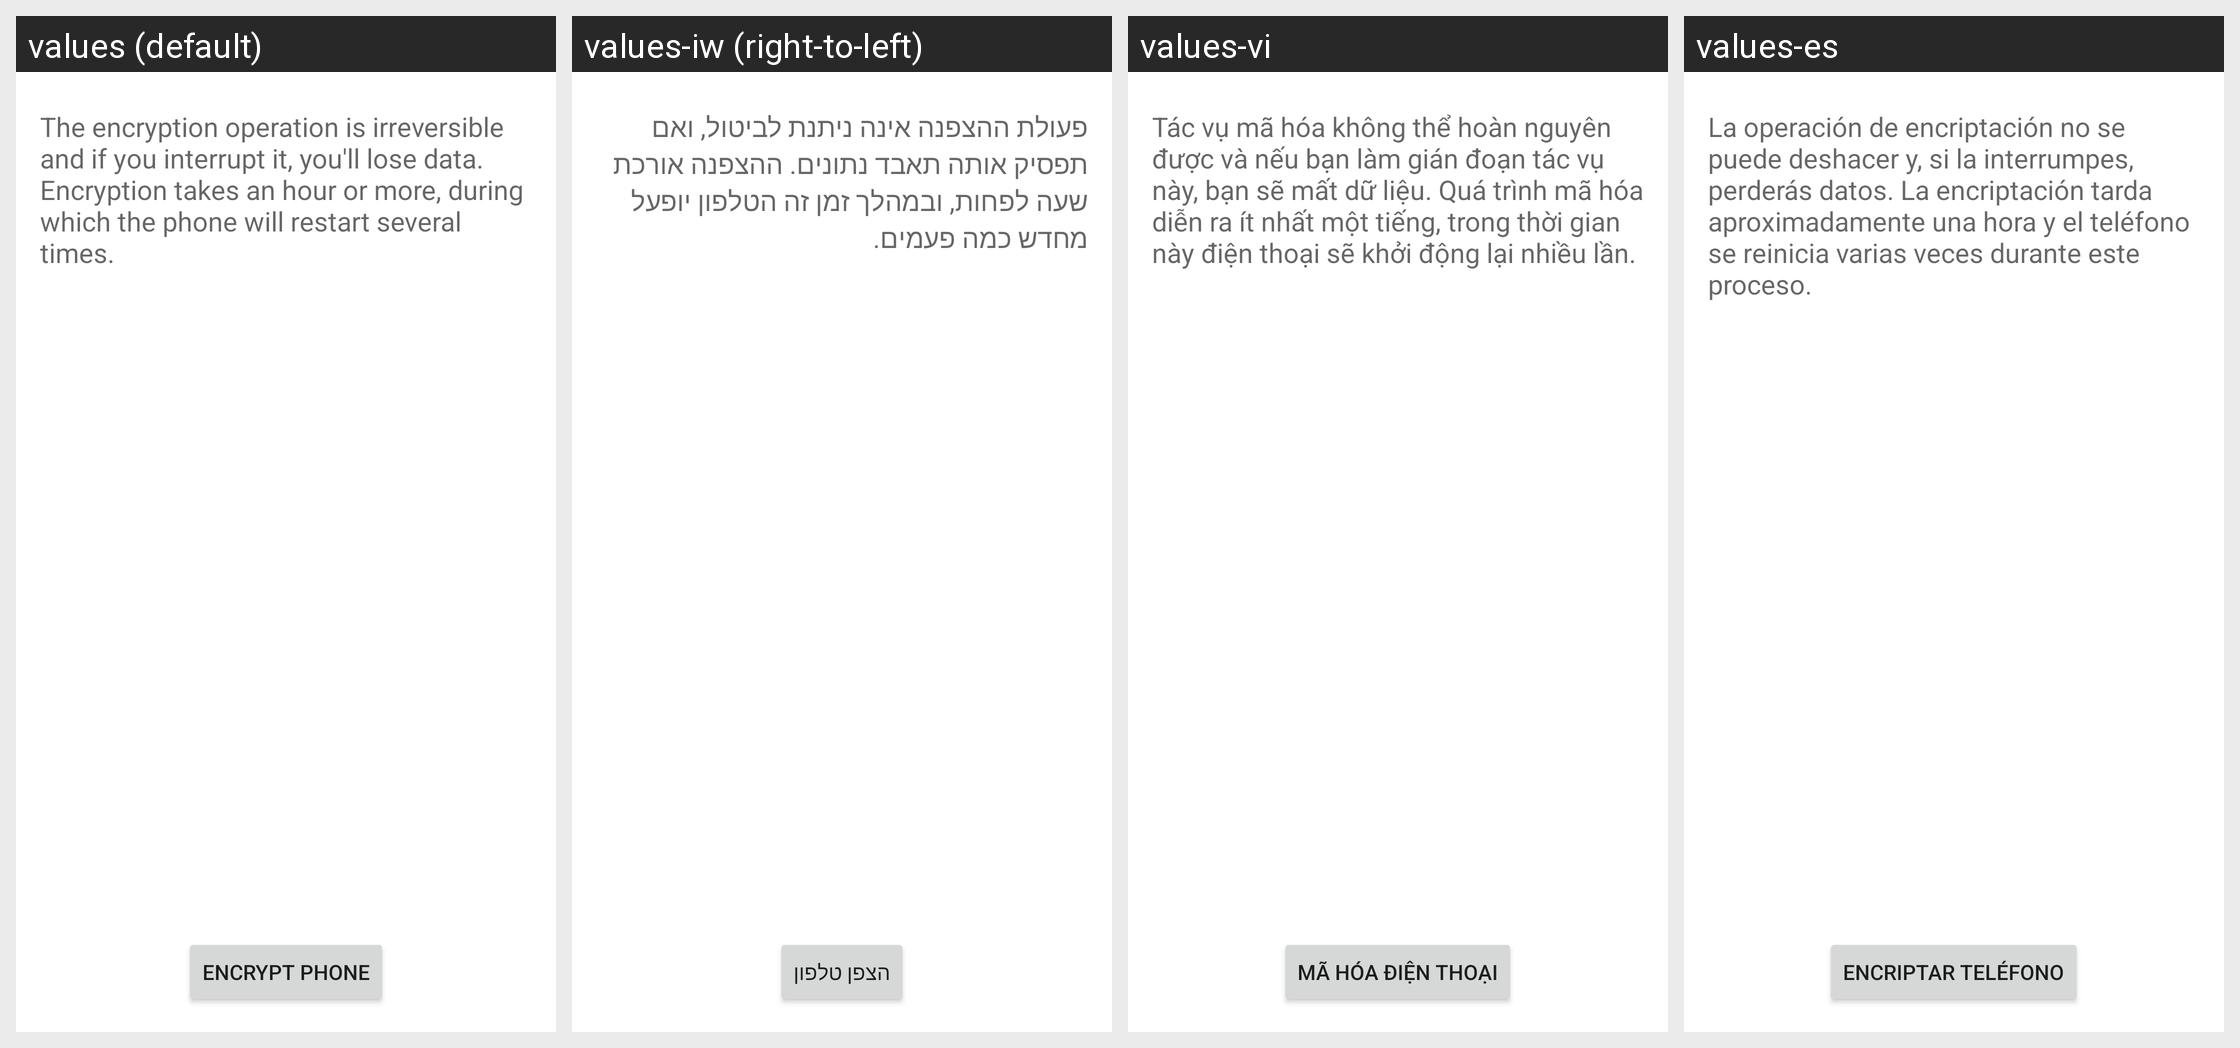

Here is an Android app screen in its default locale and in the app's own translations. Write out the translated-string differences for the strings that appear on this screen.
Android screen res/layout/crypt_keeper_confirm.xml rendered under 4 locales, left to right: values (default), values-iw (right-to-left), values-vi, values-es. Device: Nexus 5 (rendered at 1080×1920; each locale shown at half size, 540×960, under a caption strip naming it); theme Theme.MaterialComponents.DayNight.NoActionBar.
Other locales in the repository, not shown: values-cs, values-de, values-el, values-en-rGB, values-fa, values-fr, values-hu, values-in, values-it, values-ko, values-ms, values-nl, values-pl, values-pt, values-pt-rPT, values-ro, values-ru, values-sk, values-sl, values-tl, values-tr, values-zh-rCN, values-zh-rTW.
Strings drawn on this screen, with the default value and each locale's value (text and hints the layout hard-codes, and strings that could not be matched under every locale, appear in the picture but are not listed):

crypt_keeper_final_desc
  values: The encryption operation is irreversible and if you interrupt it, you'll lose data. Encryption takes an hour or more, during which the phone will restart several times.
  values-iw: פעולת ההצפנה אינה ניתנת לביטול, ואם תפסיק אותה תאבד נתונים. ההצפנה אורכת שעה לפחות, ובמהלך זמן זה הטלפון יופעל מחדש כמה פעמים.
  values-vi: Tác vụ mã hóa không thể hoàn nguyên được và nếu bạn làm gián đoạn tác vụ này, bạn sẽ mất dữ liệu. Quá trình mã hóa diễn ra ít nhất một tiếng, trong thời gian này điện thoại sẽ khởi động lại nhiều lần.
  values-es: La operación de encriptación no se puede deshacer y, si la interrumpes, perderás datos. La encriptación tarda aproximadamente una hora y el teléfono se reinicia varias veces durante este proceso.

crypt_keeper_button_text
  values: Encrypt phone
  values-iw: הצפן טלפון
  values-vi: Mã hóa điện thoại
  values-es: Encriptar teléfono
